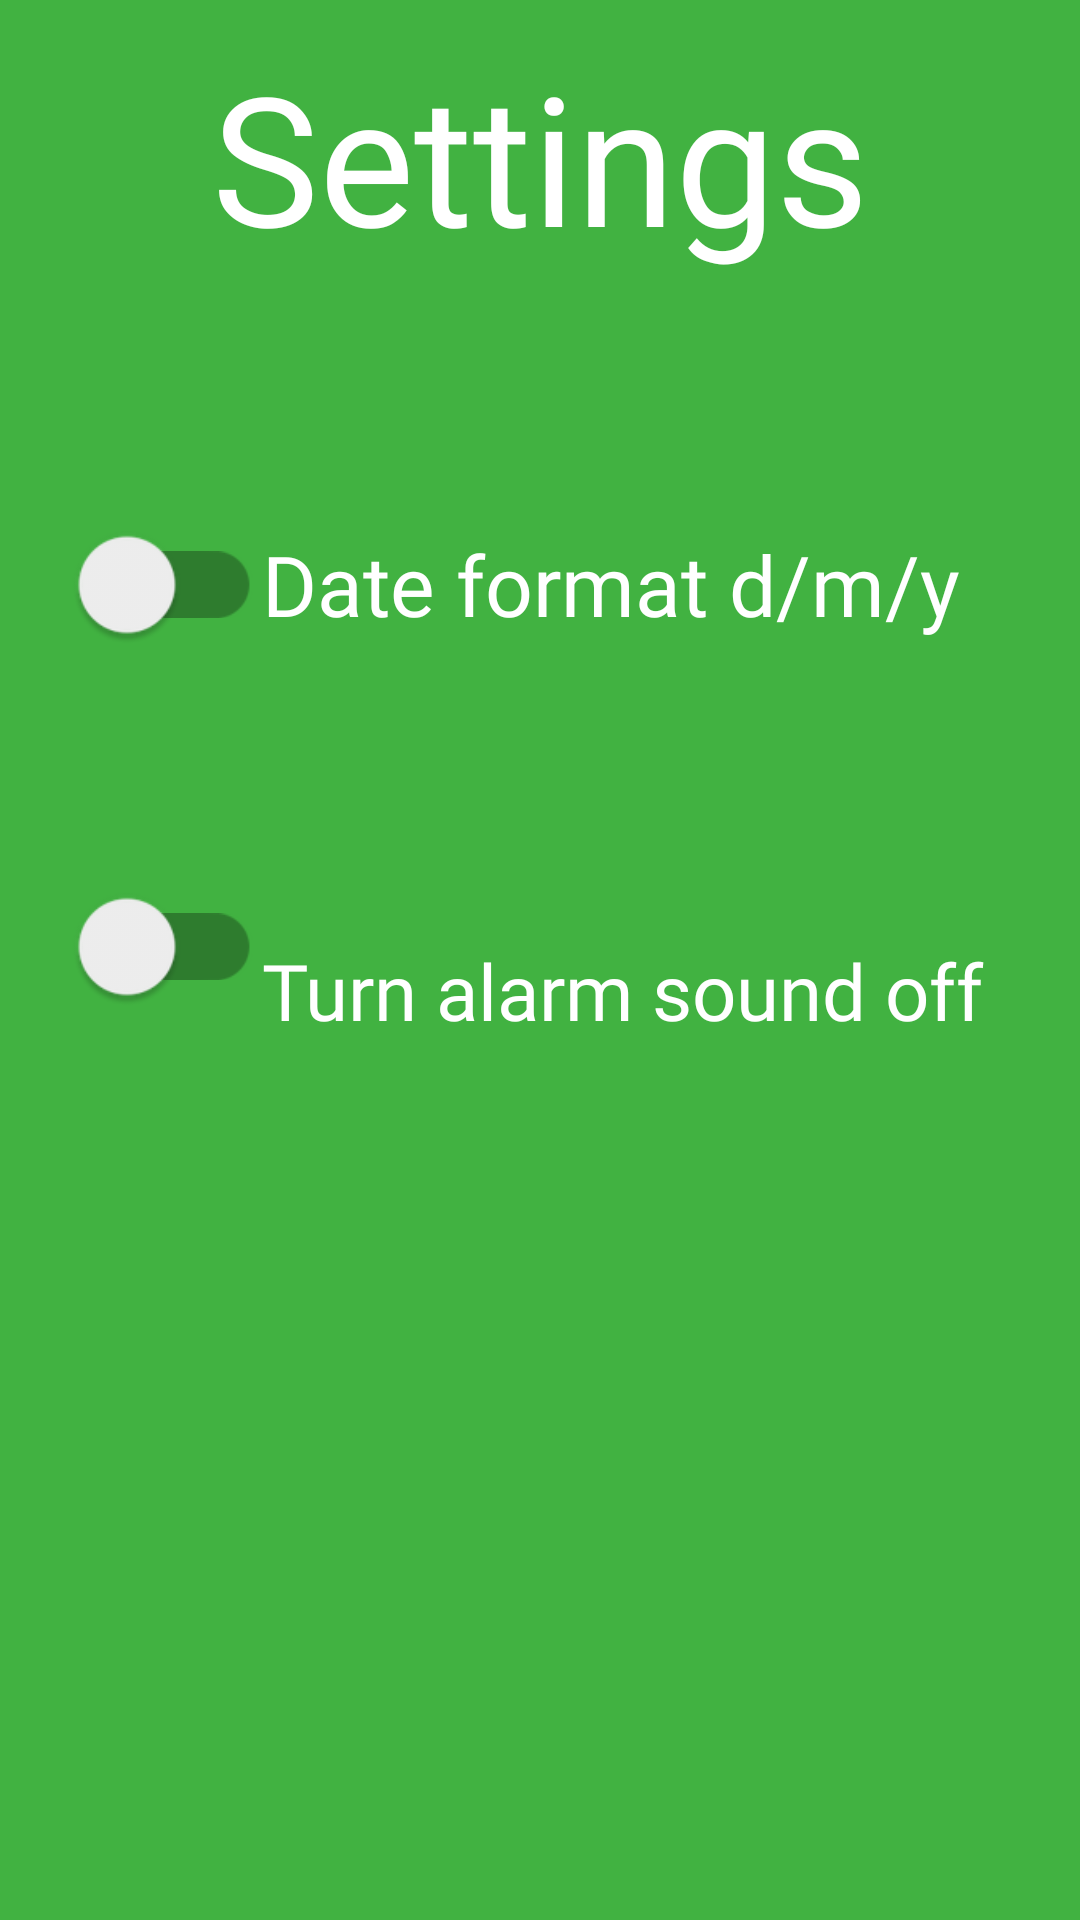

Reconstruct the res/layout file that produces this screen, plus the resources it refers to.
<!-- AndroidManifest.xml: application theme Theme.StudyStudio -->
<!-- res/layout/fragment_settings.xml -->
<?xml version="1.0" encoding="utf-8"?>
<androidx.constraintlayout.widget.ConstraintLayout
    xmlns:android="http://schemas.android.com/apk/res/android"
    xmlns:app="http://schemas.android.com/apk/res-auto"
    xmlns:tools="http://schemas.android.com/tools"
    android:background="#41B241"
    android:layout_width="match_parent"
    android:layout_height="match_parent"
    tools:context=".Settings">

    <TextView
        android:id="@+id/textView4"
        android:layout_width="262dp"
        android:layout_height="43dp"
        android:layout_marginTop="96dp"
        android:fontFamily="@font/be_vietnam_semibold"
        android:text="Turn alarm sound off"
        android:textColor="@color/white"
        android:textSize="26sp"
        app:layout_constraintBottom_toTopOf="@+id/textInputLayout2"
        app:layout_constraintEnd_toEndOf="parent"
        app:layout_constraintHorizontal_bias="0.892"
        app:layout_constraintStart_toStartOf="parent"
        app:layout_constraintTop_toBottomOf="@+id/switch1" />

    <TextView
        android:id="@+id/minutesText"
        android:layout_width="262dp"
        android:layout_height="43dp"
        android:fontFamily="@font/be_vietnam_semibold"
        android:text="Date format d/m/y"
        android:textColor="@color/white"
        android:textSize="28sp"
        app:layout_constraintBottom_toTopOf="@+id/textView4"
        app:layout_constraintEnd_toEndOf="parent"
        app:layout_constraintHorizontal_bias="0.892"
        app:layout_constraintStart_toStartOf="parent"
        app:layout_constraintTop_toTopOf="@+id/calendar"
        app:layout_constraintVertical_bias="0.636" />

    <androidx.appcompat.widget.SwitchCompat
        android:id="@+id/switch1"
        android:layout_width="64dp"
        android:layout_height="44dp"
        android:scaleX="1.6"
        android:scaleY="1.6"
        android:textSize="80sp"
        app:layout_constraintBottom_toTopOf="@+id/switch2"
        app:layout_constraintEnd_toStartOf="@+id/minutesText"
        app:layout_constraintHorizontal_bias="0.271"
        app:layout_constraintStart_toStartOf="parent"
        app:layout_constraintTop_toBottomOf="@+id/calendar"
        app:layout_constraintVertical_bias="0.304" />


    <TextView
        android:id="@+id/calendar"
        android:layout_width="360dp"
        android:layout_height="127dp"
        android:layout_marginTop="12dp"
        android:fontFamily="@font/be_vietnam_semibold"
        android:text="@string/settingtitle"
        android:textAlignment="center"
        android:textColor="#FFFFFF"
        android:textSize="60sp"
        app:layout_constraintEnd_toEndOf="parent"
        app:layout_constraintHorizontal_bias="1.0"
        app:layout_constraintStart_toStartOf="parent"
        app:layout_constraintTop_toTopOf="parent" />

    <androidx.appcompat.widget.SwitchCompat
        android:id="@+id/switch2"
        android:layout_width="64dp"
        android:layout_height="44dp"
        android:scaleX="1.6"
        android:scaleY="1.6"
        android:textSize="80sp"
        app:layout_constraintBottom_toBottomOf="parent"
        app:layout_constraintEnd_toStartOf="@+id/textView4"
        app:layout_constraintHorizontal_bias="0.0"
        app:layout_constraintStart_toStartOf="@+id/switch1"
        app:layout_constraintTop_toBottomOf="@+id/calendar"
        app:layout_constraintVertical_bias="0.338" />

</androidx.constraintlayout.widget.ConstraintLayout>
<!-- resources referenced by this layout -->
<resources>
  <string name="settingtitle">Settings</string>
  <style name="Theme.StudyStudio" parent="Theme.MaterialComponents.DayNight.DarkActionBar">
          
          <item name="colorPrimary">@color/purple_500</item>
          <item name="colorPrimaryVariant">@color/purple_700</item>
          <item name="colorOnPrimary">@color/white</item>
          
          <item name="colorSecondary">@color/teal_200</item>
          <item name="colorSecondaryVariant">@color/teal_700</item>
          <item name="colorOnSecondary">@color/black</item>
          
          <item name="android:statusBarColor">?attr/colorPrimaryVariant</item>
          
      </style>
  <!-- not gathered from this repository: default colours our renderer supplied (Android Studio template values) -->
  <color name="purple_500">#FF6200EE</color>
  <color name="purple_700">#FF3700B3</color>
  <color name="teal_200">#FF03DAC5</color>
  <color name="teal_700">#FF018786</color>
  <color name="black">#FF000000</color>
  <color name="white">#FFFFFFFF</color>
</resources>
